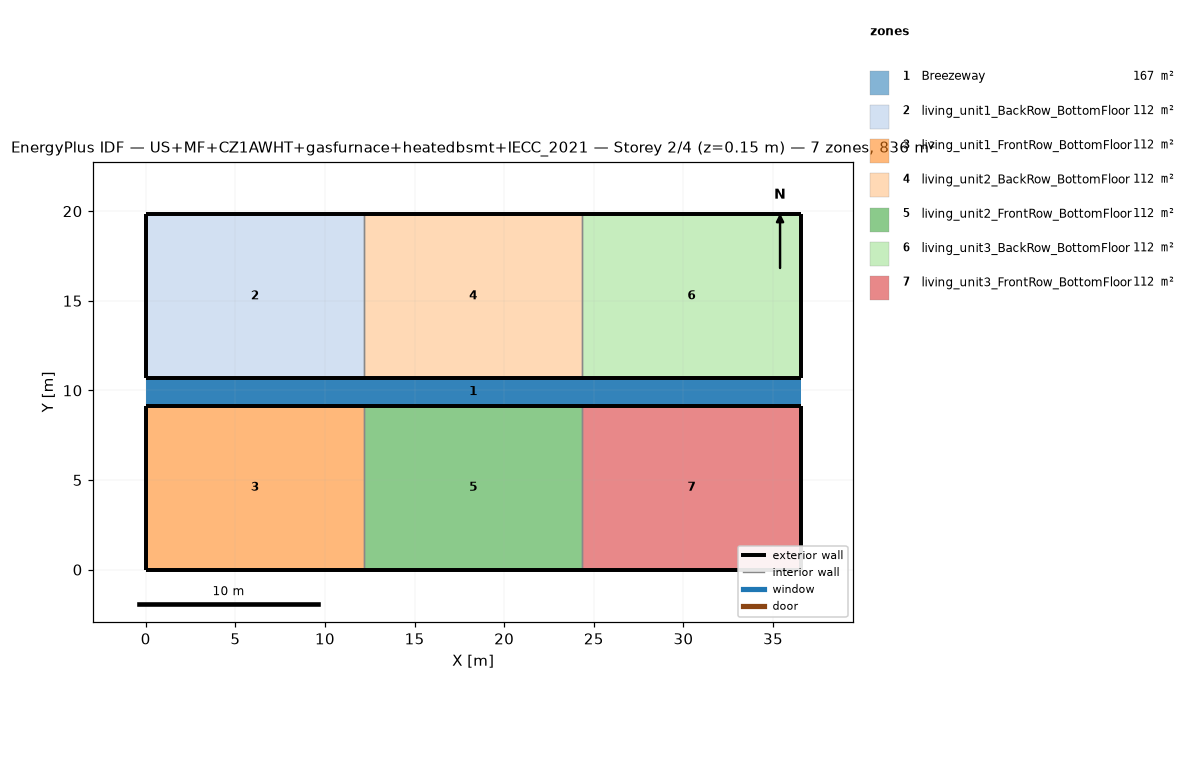
=== STOREY PLAN SPEC (per zone: floor XY polygon, exterior-wall plan segments, windows/doors) ===
zone 1: Breezeway  (167.0 m²)
  floor: (36.54, 9.16) (0.00, 9.16) (0.00, 10.68) (36.54, 10.68)
  floor: (36.54, 9.16) (0.00, 9.16) (0.00, 10.68) (36.54, 10.68)
  floor: (36.54, 9.16) (0.00, 9.16) (0.00, 10.68) (36.54, 10.68)
zone 2: living_unit1_BackRow_BottomFloor  (111.5 m²)
  floor: (12.18, 10.68) (0.00, 10.68) (0.00, 19.84) (12.18, 19.84)
  exterior wall: (0.00, 10.68) – (12.18, 10.68)  [12.2 m]
  exterior wall: (12.18, 19.84) – (0.00, 19.84)  [12.2 m]
  exterior wall: (0.00, 19.84) – (0.00, 10.68)  [9.2 m]
  interior walls: 1
zone 3: living_unit1_FrontRow_BottomFloor  (111.5 m²)
  floor: (12.18, 0.00) (0.00, 0.00) (0.00, 9.16) (12.18, 9.16)
  exterior wall: (0.00, 0.00) – (12.18, 0.00)  [12.2 m]
  exterior wall: (12.18, 9.16) – (0.00, 9.16)  [12.2 m]
  exterior wall: (0.00, 9.16) – (0.00, 0.00)  [9.2 m]
  interior walls: 1
zone 4: living_unit2_BackRow_BottomFloor  (111.5 m²)
  floor: (24.36, 10.68) (12.18, 10.68) (12.18, 19.84) (24.36, 19.84)
  exterior wall: (12.18, 10.68) – (24.36, 10.68)  [12.2 m]
  exterior wall: (24.36, 19.84) – (12.18, 19.84)  [12.2 m]
  interior walls: 2
zone 5: living_unit2_FrontRow_BottomFloor  (111.5 m²)
  floor: (24.36, 0.00) (12.18, 0.00) (12.18, 9.16) (24.36, 9.16)
  exterior wall: (12.18, 0.00) – (24.36, 0.00)  [12.2 m]
  exterior wall: (24.36, 9.16) – (12.18, 9.16)  [12.2 m]
  interior walls: 2
zone 6: living_unit3_BackRow_BottomFloor  (111.5 m²)
  floor: (36.54, 10.68) (24.36, 10.68) (24.36, 19.84) (36.54, 19.84)
  exterior wall: (24.36, 10.68) – (36.54, 10.68)  [12.2 m]
  exterior wall: (36.54, 10.68) – (36.54, 19.84)  [9.2 m]
  exterior wall: (36.54, 19.84) – (24.36, 19.84)  [12.2 m]
  interior walls: 1
zone 7: living_unit3_FrontRow_BottomFloor  (111.5 m²)
  floor: (36.54, 0.00) (24.36, 0.00) (24.36, 9.16) (36.54, 9.16)
  exterior wall: (24.36, 0.00) – (36.54, 0.00)  [12.2 m]
  exterior wall: (36.54, 0.00) – (36.54, 9.16)  [9.2 m]
  exterior wall: (36.54, 9.16) – (24.36, 9.16)  [12.2 m]
  interior walls: 1

=== DERIVED (storey summary) ===
Building: US+MF+CZ1AWHT+gasfurnace+heatedbsmt+IECC_2021
Storey: 2 of 4  (floor level z = 0.15 m)
Storey gross floor area: 836.2 m²
Zones on this storey: 7
  - Breezeway: floor 167.0 m²
  - living_unit1_BackRow_BottomFloor: floor 111.5 m²; exterior wall 33.5 m (86.9 m²); WWR 0.0%
  - living_unit1_FrontRow_BottomFloor: floor 111.5 m²; exterior wall 33.5 m (86.9 m²); WWR 0.0%
  - living_unit2_BackRow_BottomFloor: floor 111.5 m²; exterior wall 24.4 m (63.1 m²); WWR 0.0%
  - living_unit2_FrontRow_BottomFloor: floor 111.5 m²; exterior wall 24.4 m (63.1 m²); WWR 0.0%
  - living_unit3_BackRow_BottomFloor: floor 111.5 m²; exterior wall 33.5 m (86.9 m²); WWR 0.0%
  - living_unit3_FrontRow_BottomFloor: floor 111.5 m²; exterior wall 33.5 m (86.9 m²); WWR 0.0%
Zone adjacency (shared interzone walls):
  - living_unit1_BackRow_BottomFloor ↔ living_unit2_BackRow_BottomFloor
  - living_unit1_FrontRow_BottomFloor ↔ living_unit2_FrontRow_BottomFloor
  - living_unit2_BackRow_BottomFloor ↔ living_unit3_BackRow_BottomFloor
  - living_unit2_FrontRow_BottomFloor ↔ living_unit3_FrontRow_BottomFloor